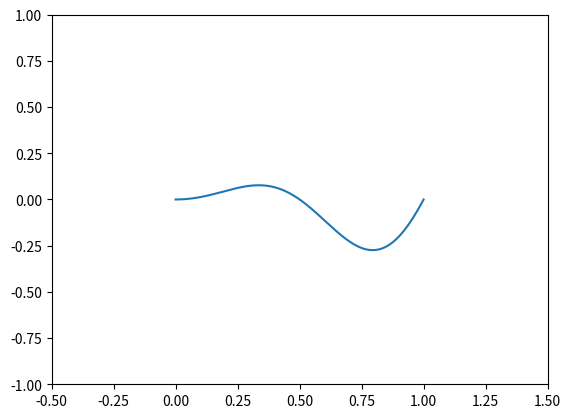

The script that saved this image:
import numpy as np
import matplotlib.pyplot as plt
from matplotlib.animation import FuncAnimation

L = 1.0
w = 2.0 * np.pi
k = 2.0 * np.pi
c1 = 0.2
c2 = 0.2


def yLH(x, t):
    return (c1 * x / L + c2 * (x / L)**2) * np.sin(k * (x / L) - w * t)


# Create a new figure and add an axis
fig, ax = plt.subplots()

# Create an array of x values from 0 to L
x = np.linspace(0, L, 1000)

# Create a line object. We will update this line in the animate function
line, = ax.plot(x, yLH(x, 0))

# Set up the axis limits
ax.set_xlim(-L*0.5, L+L*0.5)
ax.set_ylim(-1, 1)

# Define the animation function


def animate(i):
    line.set_ydata(yLH(x, i * 0.01))  # update the data
    return line,


# Create the animation
ani = FuncAnimation(fig, animate, frames=1000, interval=10, blit=True)

# Display the animation
plt.show()
